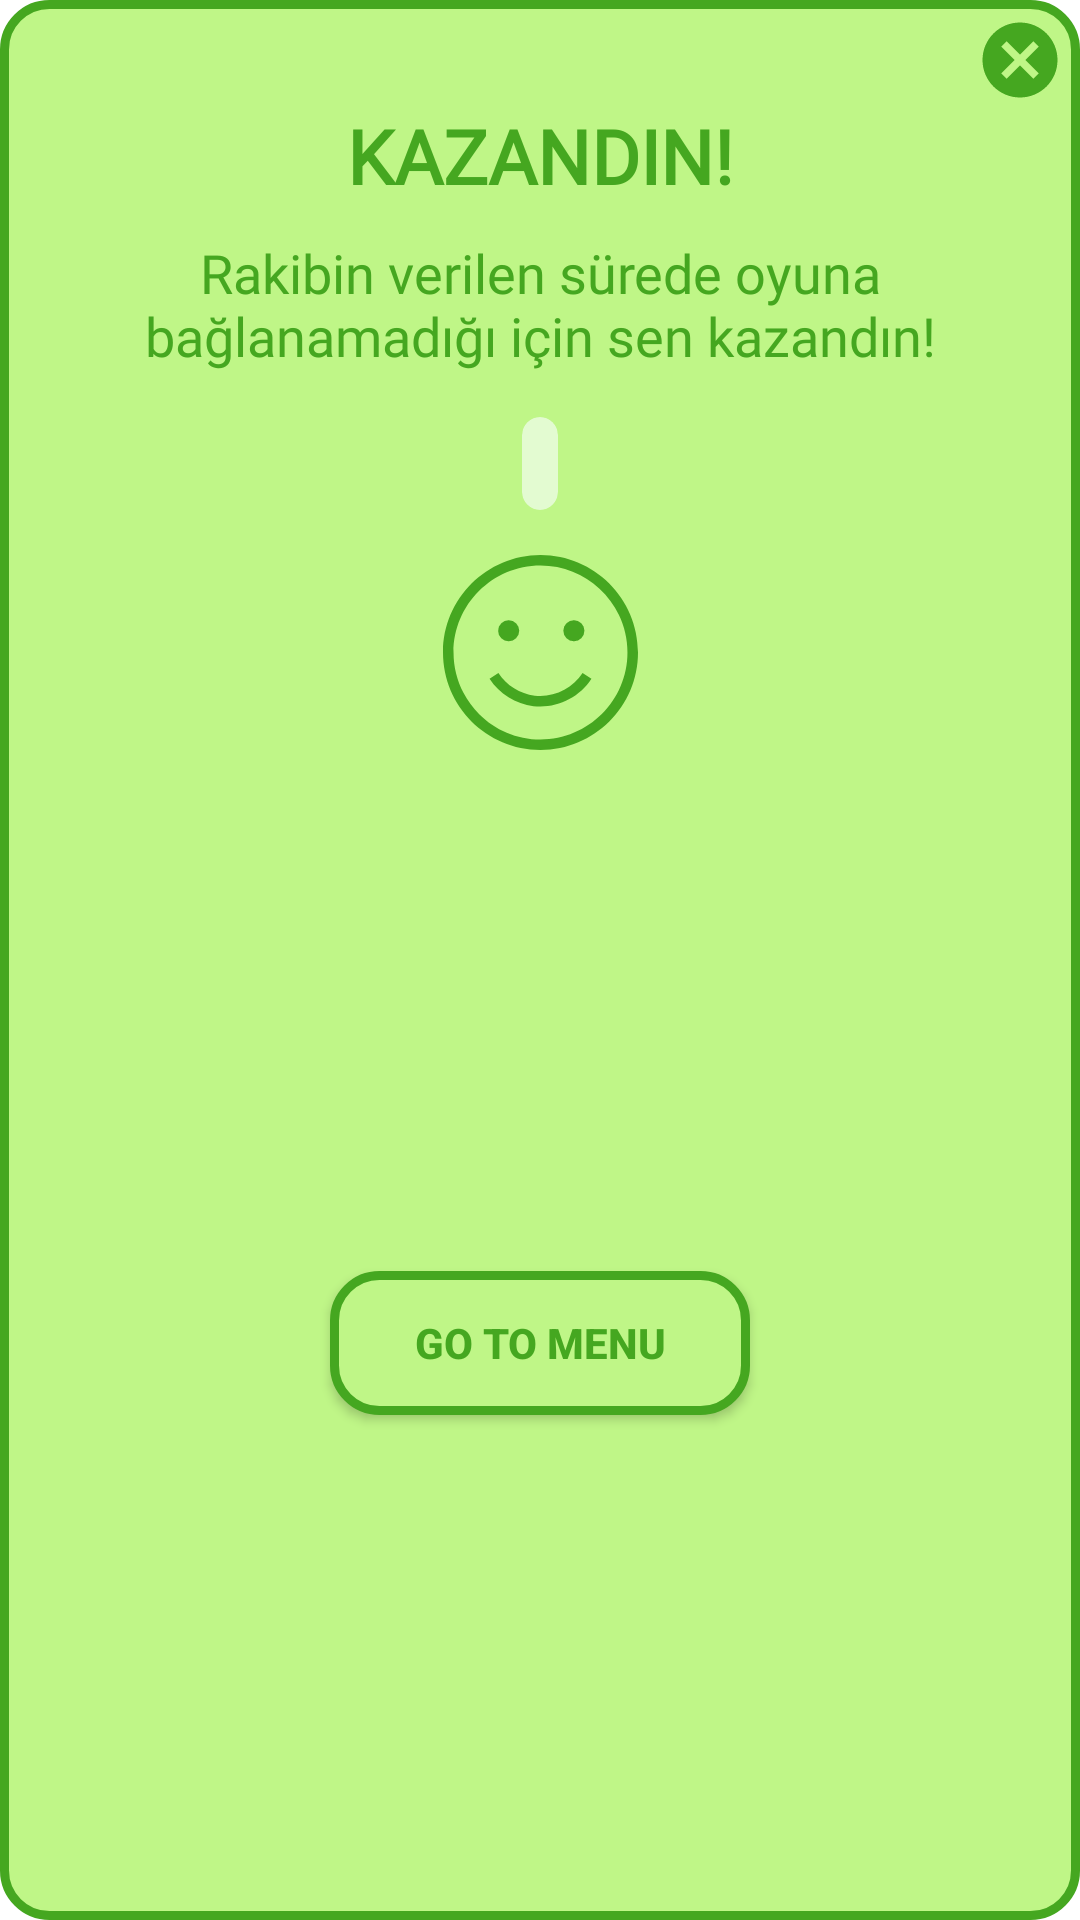

The Android layout XML behind this screen, and the referenced resources:
<!-- AndroidManifest.xml: application theme Theme.Mathmaster -->
<!-- res/layout/oyunu_kazandin.xml -->
<?xml version="1.0" encoding="utf-8"?>
<androidx.constraintlayout.widget.ConstraintLayout xmlns:android="http://schemas.android.com/apk/res/android"
    xmlns:tools="http://schemas.android.com/tools"
    android:layout_width="250dp"
    android:layout_height="wrap_content"
    android:gravity="center"
    android:layout_gravity="center"
    android:background="@drawable/button_bg_reklam_izle"
    xmlns:app="http://schemas.android.com/apk/res-auto">


    <ImageView
        android:id="@+id/carpiOyunBitti"
        android:layout_width="wrap_content"
        android:layout_height="wrap_content"
        android:src="@drawable/ic_baseline_cancel_kazandin"
        android:layout_marginEnd="5dp"
        android:layout_marginTop="5dp"
        app:layout_constraintEnd_toEndOf="parent"
        app:layout_constraintTop_toTopOf="parent" />

    <TextView
        android:id="@+id/tebriklerText"
        android:layout_width="wrap_content"
        android:layout_height="wrap_content"
        android:text="KAZANDIN!"
        android:fontFamily="@font/montserrat_bold"
        android:textColor="#45A720"
        android:textSize="25sp"
        android:textStyle="bold"
        app:layout_constraintEnd_toEndOf="parent"
        app:layout_constraintStart_toStartOf="parent"
        app:layout_constraintTop_toBottomOf="@id/carpiOyunBitti"/>

    <TextView
        android:paddingStart="20dp"
        android:paddingEnd="20dp"
        android:layout_marginStart="7dp"
        android:layout_marginEnd="7dp"
        android:id="@+id/oyunBittiText"
        android:layout_width="wrap_content"
        android:layout_height="wrap_content"
        android:layout_marginTop="10dp"
        android:fontFamily="@font/montserrat"
        android:gravity="center"
        android:text="Rakibin verilen sürede oyuna bağlanamadığı için sen kazandın!"
        android:textColor="#45A720"
        android:textSize="18sp"
        app:layout_constraintEnd_toEndOf="parent"
        app:layout_constraintStart_toStartOf="parent"
        app:layout_constraintTop_toBottomOf="@+id/tebriklerText" />


    <androidx.cardview.widget.CardView
        android:id="@+id/galibiyetOraniCardView"
        android:backgroundTint="#E3FBD1"
        android:layout_width="wrap_content"
        android:layout_height="wrap_content"
        app:contentPadding="6dp"
        app:cardElevation="0dp"
        app:cardCornerRadius="7dp"
        android:layout_marginTop="15dp"
        app:layout_constraintEnd_toEndOf="parent"
        app:layout_constraintStart_toStartOf="parent"
        app:layout_constraintTop_toBottomOf="@+id/oyunBittiText"
        android:layout_gravity="center">

        <TextView
            android:id="@+id/galibiyetOraniTextOyunuKazandin"
            android:layout_width="wrap_content"
            android:layout_height="wrap_content"
            android:gravity="center"
            android:fontFamily="@font/montserrat_bold"
            android:textColor="@color/black"/>

    </androidx.cardview.widget.CardView>


    <ImageView
        android:id="@+id/imageViewTrophy"
        android:layout_width="65dp"
        android:layout_height="65dp"
        android:layout_marginTop="15dp"
        android:src="@drawable/ic_happiness"
        app:layout_constraintEnd_toEndOf="parent"
        app:layout_constraintStart_toStartOf="parent"
        app:layout_constraintTop_toBottomOf="@+id/galibiyetOraniCardView" />


    <androidx.appcompat.widget.AppCompatButton
        android:id="@+id/menuyeGitOyunBittiButton"
        android:layout_width="wrap_content"
        android:layout_height="wrap_content"
        android:minWidth="140dp"
        android:background="@drawable/button_bg_reklam_izle"
        android:paddingStart="10dp"
        android:paddingEnd="10dp"
        android:ems="8"
        android:text="@string/menuye_git"
        android:textColor="#45A720"
        android:textStyle="bold"
        android:layout_marginTop="20dp"
        android:layout_marginBottom="15dp"
        app:layout_constraintBottom_toBottomOf="parent"
        app:layout_constraintEnd_toEndOf="parent"
        app:layout_constraintStart_toStartOf="parent"
        app:layout_constraintTop_toBottomOf="@+id/imageViewTrophy" />


</androidx.constraintlayout.widget.ConstraintLayout>
<!-- resources referenced by this layout -->
<resources>
  <color name="black">#FF000000</color>
  <!-- drawable button_bg_reklam_izle (drawable) -->
  <?xml version="1.0" encoding="utf-8"?>
  <shape xmlns:android="http://schemas.android.com/apk/res/android"
      android:shape="rectangle"
      >
  
      <solid android:color="#BFF687"/>
      <corners android:radius="15dp"/>
      <stroke android:color="#45A720"
          android:width="3dp" />
  
  </shape>
  <!-- drawable ic_baseline_cancel_kazandin (drawable) -->
  <vector android:height="30dp" android:tint="#45A720"
      android:viewportHeight="24" android:viewportWidth="24"
      android:width="30dp" xmlns:android="http://schemas.android.com/apk/res/android">
      <path android:fillColor="@android:color/white" android:pathData="M12,2C6.47,2 2,6.47 2,12s4.47,10 10,10 10,-4.47 10,-10S17.53,2 12,2zM17,15.59L15.59,17 12,13.41 8.41,17 7,15.59 10.59,12 7,8.41 8.41,7 12,10.59 15.59,7 17,8.41 13.41,12 17,15.59z"/>
  </vector>
  <!-- drawable ic_happiness (drawable) -->
  <vector android:height="80dp" android:viewportHeight="295.996"
      android:viewportWidth="295.996" android:width="80dp" xmlns:android="http://schemas.android.com/apk/res/android">
      <path android:fillColor="#45A720" android:pathData="M147.998,0C66.392,0 0,66.392 0,147.998s66.392,147.998 147.998,147.998s147.998,-66.392 147.998,-147.998S229.605,0 147.998,0zM147.998,279.996c-36.256,0 -69.143,-14.696 -93.022,-38.44c-9.536,-9.482 -17.631,-20.41 -23.934,-32.42C21.442,190.847 16,170.047 16,147.998C16,75.214 75.214,16 147.998,16c34.523,0 65.987,13.328 89.533,35.102c12.208,11.288 22.289,24.844 29.558,39.996c8.27,17.239 12.907,36.538 12.907,56.9C279.996,220.782 220.782,279.996 147.998,279.996z"/>
      <path android:fillColor="#45A720" android:pathData="M99.666,114.998m-16,0a16,16 0,1 1,32 0a16,16 0,1 1,-32 0"/>
      <path android:fillColor="#45A720" android:pathData="M198.666,114.998m-16,0a16,16 0,1 1,32 0a16,16 0,1 1,-32 0"/>
      <path android:fillColor="#45A720" android:pathData="M147.715,229.995c30.954,0 60.619,-15.83 77.604,-42.113l-13.439,-8.684c-15.597,24.135 -44.126,37.604 -72.693,34.308c-22.262,-2.567 -42.849,-15.393 -55.072,-34.308l-13.438,8.684c14.79,22.889 39.716,38.409 66.676,41.519C140.814,229.8 144.27,229.995 147.715,229.995z"/>
  </vector>
  <string name="menuye_git">Go to Menu</string>
  <style name="Theme.Mathmaster" parent="Theme.MaterialComponents.DayNight.DarkActionBar">
          
          <item name="colorPrimary">@color/purple_500</item>
          <item name="colorPrimaryVariant">@color/purple_700</item>
          <item name="colorOnPrimary">@color/white</item>
          
          <item name="colorSecondary">@color/teal_200</item>
          <item name="colorSecondaryVariant">@color/teal_700</item>
          <item name="colorOnSecondary">@color/black</item>
          
          <item name="android:statusBarColor" tools:targetApi="l">?attr/colorPrimaryVariant</item>
          <item name="android:forceDarkAllowed" tools:targetApi="q">false</item>
  
          
      </style>
  <color name="purple_500">#FF6200EE</color>
  <color name="purple_700">#FF3700B3</color>
  <color name="white">#FFFFFFFF</color>
  <color name="teal_200">#FF03DAC5</color>
  <color name="teal_700">#FF018786</color>
</resources>
